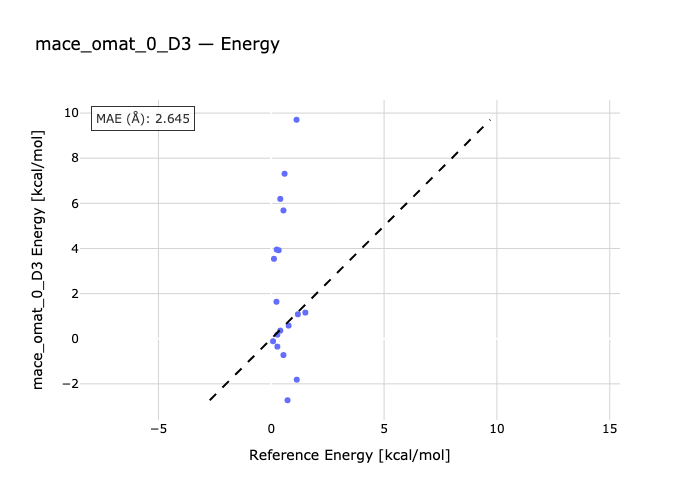

The data file committed next to this chart (first rows):
species, reference, predicted
ne2-ne, 0.08, -0.1112
ar2-ar, 0.27, 0.1793
kr2-kr, 0.4, 0.3612
ne3-ne, 0.27, -0.3495
ar3-ar, 0.77, 0.5832
kr3-kr, 1.18, 1.083
ne4-ne, 0.54, -0.7233
ar-ar4, 1.51, 1.157
ne6-ne, 1.13, -1.814
hf-hfNe-ne, 0.23, 1.639
ar-hf-hfAr, 0.59, 7.311
kr-hf-hfKr, 0.72, -2.726
c2h2Ne-ne-c2h2, 0.12, 3.542
c2h2Ar-ar-c2h2, 0.33, 3.921
c2h6Ne-c2h6-ne, 0.24, 3.952
c2h6-ar-c2h6Ar, 0.54, 5.685
ne-bz-bzNe, 0.4, 6.196
bzAr-ar-bz, 1.12, 9.704
